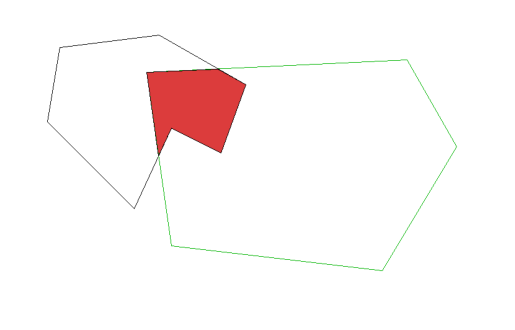

The script that saved this image:
import numpy as np
from PIL import Image
import matplotlib.pyplot as plt

def sutherland_hodgman(subject, clip):
    def inside(p, a, b):
        return (b[0]-a[0])*(p[1]-a[1]) - (b[1]-a[1])*(p[0]-a[0]) >= 0

    def intersect(p1, p2, e1, e2):
        x1,y1 = p1; x2,y2 = p2
        x3,y3 = e1; x4,y4 = e2
        d = (x1-x2)*(y3-y4) - (y1-y2)*(x3-x4)
        if abs(d) < 1e-9:
            return None
        px = ((x1*y2-y1*x2)*(x3-x4)-(x1-x2)*(x3*y4-y3*x4))/d
        py = ((x1*y2-y1*x2)*(y3-y4)-(y1-y2)*(x3*y4-y3*x4))/d
        return (px,py)

    out = subject
    for i in range(len(clip)):
        inp = out
        out = []
        if not inp:
            break
        A = clip[i]
        B = clip[(i+1)%len(clip)]
        S = inp[-1]
        for E in inp:
            if inside(E,A,B):
                if not inside(S,A,B):
                    I = intersect(S,E,A,B)
                    if I: out.append(I)
                out.append(E)
            elif inside(S,A,B):
                I = intersect(S,E,A,B)
                if I: out.append(I)
            S = E
    return out

def bresenham(x0,y0,x1,y1):
    x0,y0,x1,y1 = map(int,map(round,(x0,y0,x1,y1)))
    dx,dy = abs(x1-x0),abs(y1-y0)
    sx,sy = (1,-1)[x0>x1],(1,-1)[y0>y1]
    err = dx-dy
    pts = []
    while True:
        pts.append((x0,y0))
        if x0==x1 and y0==y1:
            break
        e2 = 2*err
        if e2>-dy:
            err -= dy
            x0 += sx
        if e2<dx:
            err += dx
            y0 += sy
    return pts

def fill_scanline(poly,img,color):
    h,w,_ = img.shape
    ys = [p[1] for p in poly]
    y0,y1 = int(min(ys)),int(max(ys))
    for y in range(y0,y1+1):
        xs = []
        for i in range(len(poly)):
            x1,y1p = poly[i]
            x2,y2p = poly[(i+1)%len(poly)]
            if y1p==y2p:
                continue
            if y>=min(y1p,y2p) and y<max(y1p,y2p):
                x = x1 + (y-y1p)*(x2-x1)/(y2p-y1p)
                xs.append(x)
        xs.sort()
        for i in range(0,len(xs),2):
            if i+1<len(xs):
                x_start = int(np.ceil(xs[i]))
                x_end = int(np.floor(xs[i+1]))
                img[y,x_start:x_end+1] = color

def draw(img,poly,color):
    for i in range(len(poly)):
        for x,y in bresenham(*poly[i],*poly[(i+1)%len(poly)]):
            if 0<=x<img.shape[1] and 0<=y<img.shape[0]:
                img[y,x]=color

W,H = 800,500
img = np.ones((H,W,3),dtype=np.uint8)*255

subject = [
    (80,60),(240,40),(380,120),(340,230),
    (260,190),(200,320),(140,260),(60,180)
]

clip = [
    (220,100),(640,80),(720,220),(600,420),(260,380)
]

clipped = sutherland_hodgman(subject,clip)

fill_scanline(clipped,img,[220,60,60])
draw(img,subject,[0,0,0])
draw(img,clip,[0,180,0])
draw(img,clipped,[0,0,0])

Image.fromarray(img).save("результат.png")
plt.imshow(img)
plt.axis("off")
plt.show()
